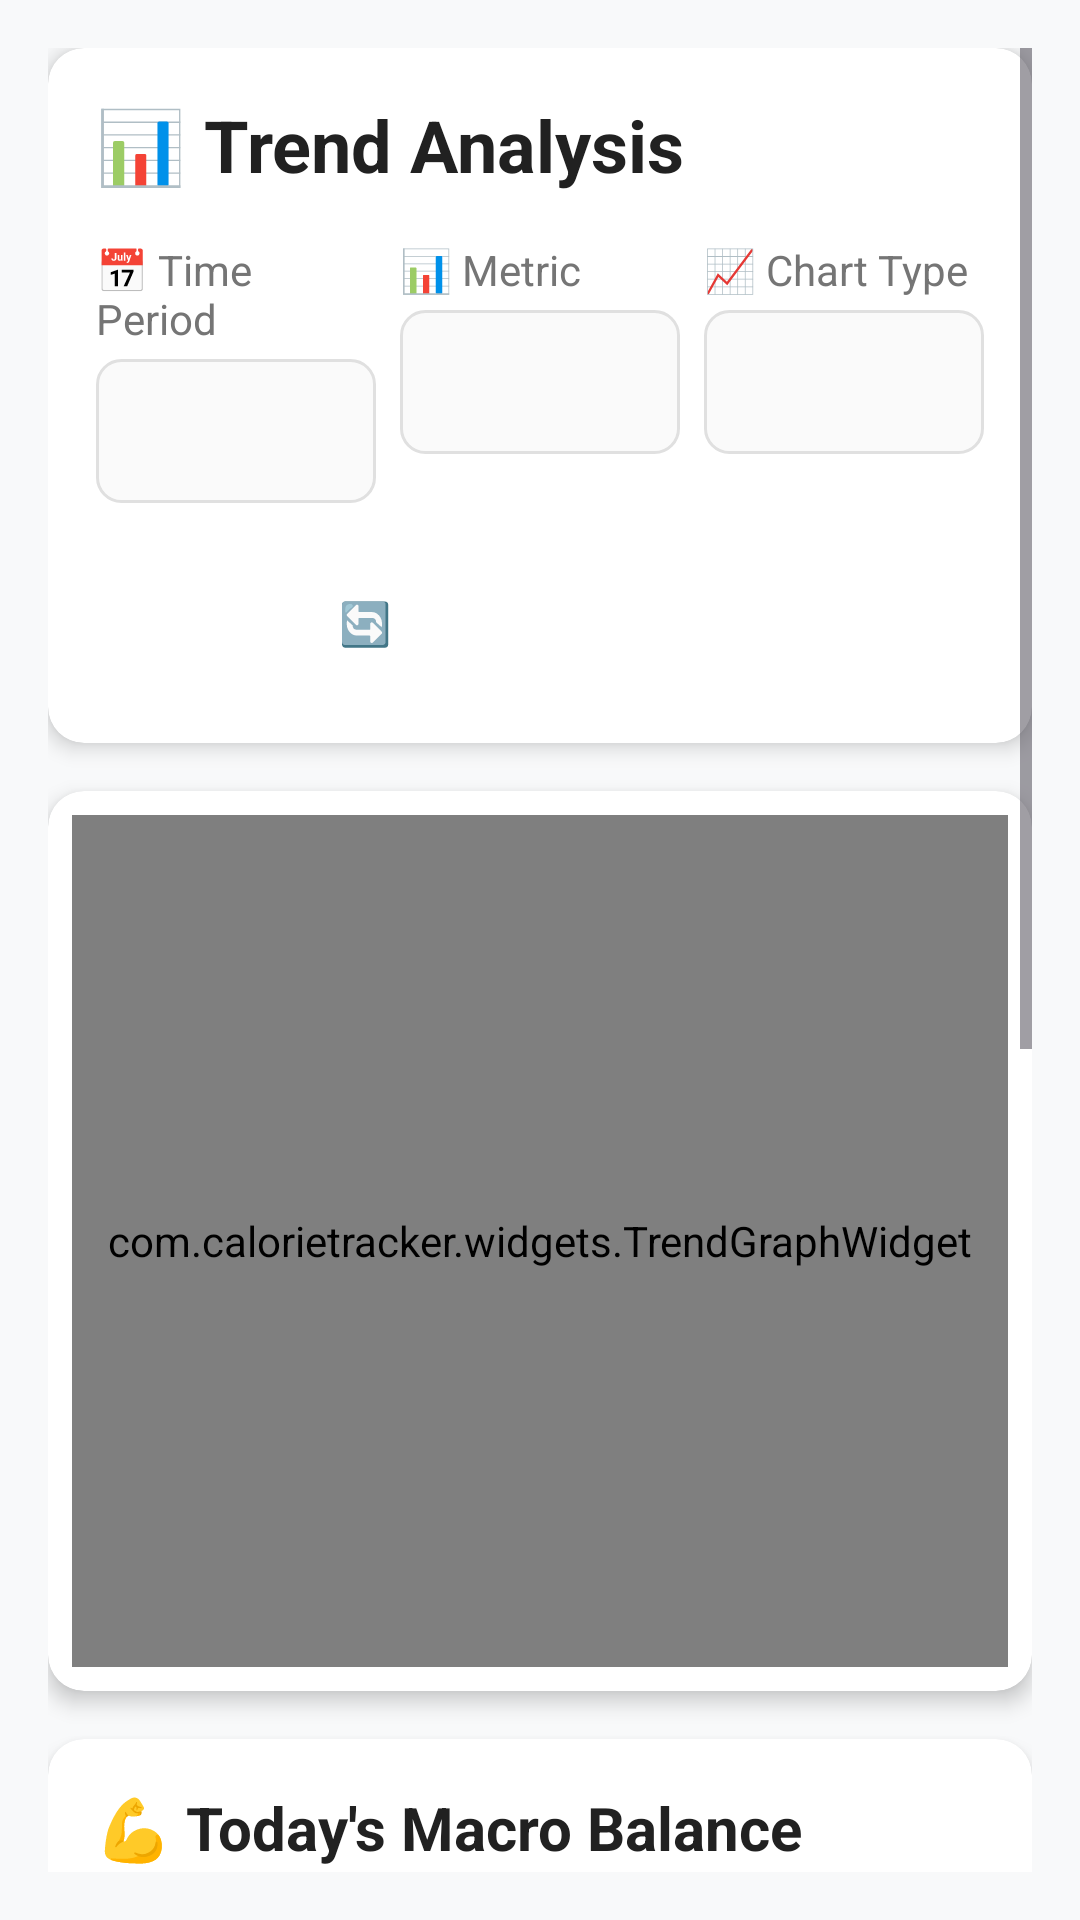

Android layout source for this screen:
<!-- AndroidManifest.xml: application theme Theme.CalorieTracker -->
<!-- res/layout/fragment_trends.xml -->
<?xml version="1.0" encoding="utf-8"?>
<ScrollView xmlns:android="http://schemas.android.com/apk/res/android"
    xmlns:app="http://schemas.android.com/apk/res-auto"
    android:layout_width="match_parent"
    android:layout_height="match_parent"
    android:background="@color/background_light"
    android:padding="16dp">

    <LinearLayout
        android:layout_width="match_parent"
        android:layout_height="wrap_content"
        android:orientation="vertical"
        android:spacing="16dp">

        
        <androidx.cardview.widget.CardView
            android:layout_width="match_parent"
            android:layout_height="wrap_content"
            android:layout_marginBottom="16dp"
            app:cardCornerRadius="12dp"
            app:cardElevation="4dp"
            app:cardBackgroundColor="@color/white">

            <LinearLayout
                android:layout_width="match_parent"
                android:layout_height="wrap_content"
                android:orientation="vertical"
                android:padding="16dp">

                
                <TextView
                    android:layout_width="match_parent"
                    android:layout_height="wrap_content"
                    android:text="📊 Trend Analysis"
                    android:textSize="24sp"
                    android:textStyle="bold"
                    android:textColor="@color/text_primary"
                    android:layout_marginBottom="16dp" />

                
                <LinearLayout
                    android:layout_width="match_parent"
                    android:layout_height="wrap_content"
                    android:orientation="horizontal"
                    android:layout_marginBottom="16dp">

                    
                    <LinearLayout
                        android:layout_width="0dp"
                        android:layout_height="wrap_content"
                        android:layout_weight="1"
                        android:orientation="vertical"
                        android:layout_marginEnd="8dp">

                        <TextView
                            android:layout_width="wrap_content"
                            android:layout_height="wrap_content"
                            android:text="📅 Time Period"
                            android:textSize="14sp"
                            android:textColor="@color/text_secondary"
                            android:layout_marginBottom="4dp" />

                        <Spinner
                            android:id="@+id/timeFrameSpinner"
                            android:layout_width="match_parent"
                            android:layout_height="48dp"
                            android:background="@drawable/spinner_background" />
                    </LinearLayout>

                    
                    <LinearLayout
                        android:layout_width="0dp"
                        android:layout_height="wrap_content"
                        android:layout_weight="1"
                        android:orientation="vertical"
                        android:layout_marginEnd="8dp">

                        <TextView
                            android:layout_width="wrap_content"
                            android:layout_height="wrap_content"
                            android:text="📊 Metric"
                            android:textSize="14sp"
                            android:textColor="@color/text_secondary"
                            android:layout_marginBottom="4dp" />

                        <Spinner
                            android:id="@+id/metricTypeSpinner"
                            android:layout_width="match_parent"
                            android:layout_height="48dp"
                            android:background="@drawable/spinner_background" />
                    </LinearLayout>

                    
                    <LinearLayout
                        android:layout_width="0dp"
                        android:layout_height="wrap_content"
                        android:layout_weight="1"
                        android:orientation="vertical">

                        <TextView
                            android:layout_width="wrap_content"
                            android:layout_height="wrap_content"
                            android:text="📈 Chart Type"
                            android:textSize="14sp"
                            android:textColor="@color/text_secondary"
                            android:layout_marginBottom="4dp" />

                        <Spinner
                            android:id="@+id/chartTypeSpinner"
                            android:layout_width="match_parent"
                            android:layout_height="48dp"
                            android:background="@drawable/spinner_background" />
                    </LinearLayout>
                </LinearLayout>

                
                <Button
                    android:id="@+id/refreshButton"
                    android:layout_width="match_parent"
                    android:layout_height="48dp"
                    android:text="🔄 Refresh Data"
                    android:textColor="@color/white"
                    android:backgroundTint="@color/primary_green"
                    style="@style/Widget.MaterialComponents.Button" />
            </LinearLayout>
        </androidx.cardview.widget.CardView>

        
        <androidx.cardview.widget.CardView
            android:layout_width="match_parent"
            android:layout_height="300dp"
            android:layout_marginBottom="16dp"
            app:cardCornerRadius="12dp"
            app:cardElevation="4dp"
            app:cardBackgroundColor="@color/white">

            <com.calorietracker.widgets.TrendGraphWidget
                android:id="@+id/trendGraphWidget"
                android:layout_width="match_parent"
                android:layout_height="match_parent"
                android:layout_margin="8dp" />
        </androidx.cardview.widget.CardView>

        
        <androidx.cardview.widget.CardView
            android:layout_width="match_parent"
            android:layout_height="wrap_content"
            android:layout_marginBottom="16dp"
            app:cardCornerRadius="12dp"
            app:cardElevation="4dp"
            app:cardBackgroundColor="@color/white">

            <LinearLayout
                android:layout_width="match_parent"
                android:layout_height="wrap_content"
                android:orientation="vertical"
                android:padding="16dp">

                
                <TextView
                    android:layout_width="match_parent"
                    android:layout_height="wrap_content"
                    android:text="💪 Today's Macro Balance"
                    android:textSize="20sp"
                    android:textStyle="bold"
                    android:textColor="@color/text_primary"
                    android:layout_marginBottom="16dp" />

                
                <com.calorietracker.widgets.MacroRingWidget
                    android:id="@+id/macroRingWidget"
                    android:layout_width="match_parent"
                    android:layout_height="200dp"
                    android:layout_gravity="center" />
            </LinearLayout>
        </androidx.cardview.widget.CardView>

        
        <androidx.cardview.widget.CardView
            android:layout_width="match_parent"
            android:layout_height="wrap_content"
            android:layout_marginBottom="16dp"
            app:cardCornerRadius="12dp"
            app:cardElevation="4dp"
            app:cardBackgroundColor="@color/white">

            <LinearLayout
                android:layout_width="match_parent"
                android:layout_height="wrap_content"
                android:orientation="vertical"
                android:padding="16dp">

                
                <TextView
                    android:layout_width="match_parent"
                    android:layout_height="wrap_content"
                    android:text="🎯 Tracking Consistency"
                    android:textSize="20sp"
                    android:textStyle="bold"
                    android:textColor="@color/text_primary"
                    android:layout_marginBottom="8dp" />

                
                <TextView
                    android:id="@+id/consistencyScoreText"
                    android:layout_width="match_parent"
                    android:layout_height="wrap_content"
                    android:text="🎯 Consistency Score: Calculating..."
                    android:textSize="18sp"
                    android:textColor="@color/text_primary"
                    android:layout_marginBottom="8dp" />

                
                <TextView
                    android:layout_width="match_parent"
                    android:layout_height="wrap_content"
                    android:text="This score measures how regularly you track your nutrition and stay close to your goals. Higher scores indicate better habits!"
                    android:textSize="14sp"
                    android:textColor="@color/text_secondary" />
            </LinearLayout>
        </androidx.cardview.widget.CardView>

        
        <androidx.cardview.widget.CardView
            android:layout_width="match_parent"
            android:layout_height="wrap_content"
            android:layout_marginBottom="32dp"
            app:cardCornerRadius="12dp"
            app:cardElevation="4dp"
            app:cardBackgroundColor="@color/white">

            <LinearLayout
                android:layout_width="match_parent"
                android:layout_height="wrap_content"
                android:orientation="vertical"
                android:padding="16dp">

                
                <TextView
                    android:layout_width="match_parent"
                    android:layout_height="wrap_content"
                    android:text="💡 Smart Insights"
                    android:textSize="20sp"
                    android:textStyle="bold"
                    android:textColor="@color/text_primary"
                    android:layout_marginBottom="16dp" />

                
                <TextView
                    android:id="@+id/insightsTextView"
                    android:layout_width="match_parent"
                    android:layout_height="wrap_content"
                    android:text="📊 Loading insights..."
                    android:textSize="16sp"
                    android:textColor="@color/text_primary"
                    android:lineSpacingMultiplier="1.2" />
            </LinearLayout>
        </androidx.cardview.widget.CardView>
    </LinearLayout>
</ScrollView>
<!-- resources referenced by this layout -->
<resources>
  <color name="background_light">#FFF8F9FA</color>
  <color name="primary_green">#FF2E7D32</color>
  <color name="text_primary">#FF212121</color>
  <color name="text_secondary">#FF757575</color>
  <color name="white">#FFFFFFFF</color>
  <!-- drawable spinner_background (drawable) -->
  <?xml version="1.0" encoding="utf-8"?>
  <shape xmlns:android="http://schemas.android.com/apk/res/android"
      android:shape="rectangle">
      
      
      <solid android:color="@color/surface_primary" />
      
      
      <corners android:radius="8dp" />
      
      
      <stroke
          android:width="1dp"
          android:color="@color/gray_light" />
      
      
      <padding
          android:left="12dp"
          android:top="8dp"
          android:right="12dp"
          android:bottom="8dp" />
  </shape>
  <color name="surface_primary">#FFFAFAFA</color>
  <color name="gray_light">#FFE0E0E0</color>
  <color name="dark_green">#FF1B5E20</color>
  <color name="text_on_primary">#FFFFFFFF</color>
  <color name="accent_blue">#FF1976D2</color>
  <color name="accent_purple">#FF7B1FA2</color>
  <color name="text_on_surface">#FF212121</color>
  <color name="surface_secondary">#FFF5F5F5</color>
  <style name="TextAppearance.CalorieTracker.Headline1" parent="TextAppearance.Material3.HeadlineLarge">
          <item name="android:fontFamily">sans-serif-medium</item>
          <item name="android:textColor">@color/text_primary</item>
          <item name="android:textSize">32sp</item>
      </style>
  <style name="TextAppearance.CalorieTracker.Headline2" parent="TextAppearance.Material3.HeadlineMedium">
          <item name="android:fontFamily">sans-serif-medium</item>
          <item name="android:textColor">@color/text_primary</item>
          <item name="android:textSize">24sp</item>
      </style>
  <style name="TextAppearance.CalorieTracker.Body1" parent="TextAppearance.Material3.BodyLarge">
          <item name="android:fontFamily">sans-serif</item>
          <item name="android:textColor">@color/text_primary</item>
          <item name="android:textSize">16sp</item>
      </style>
  <style name="TextAppearance.CalorieTracker.Body2" parent="TextAppearance.Material3.BodyMedium">
          <item name="android:fontFamily">sans-serif</item>
          <item name="android:textColor">@color/text_secondary</item>
          <item name="android:textSize">14sp</item>
      </style>
  <style name="Widget.CalorieTracker.Button" parent="Widget.Material3.Button">
          <item name="cornerRadius">16dp</item>
          <item name="android:elevation">4dp</item>
          <item name="android:fontFamily">sans-serif-medium</item>
          <item name="android:textSize">16sp</item>
          <item name="iconSize">24dp</item>
          <item name="android:minHeight">56dp</item>
      </style>
  <style name="Widget.CalorieTracker.Button.Outlined" parent="Widget.Material3.Button.OutlinedButton">
          <item name="cornerRadius">16dp</item>
          <item name="strokeWidth">2dp</item>
          <item name="android:fontFamily">sans-serif-medium</item>
          <item name="android:textSize">16sp</item>
          <item name="iconSize">24dp</item>
          <item name="android:minHeight">56dp</item>
      </style>
  <style name="Widget.CalorieTracker.CardView" parent="Widget.Material3.CardView.Elevated">
          <item name="cardCornerRadius">16dp</item>
          <item name="cardElevation">8dp</item>
          <item name="cardBackgroundColor">@color/surface_elevated</item>
          <item name="android:elevation">12dp</item>
      </style>
  <color name="surface_elevated">#FFFFFFFF</color>
</resources>
